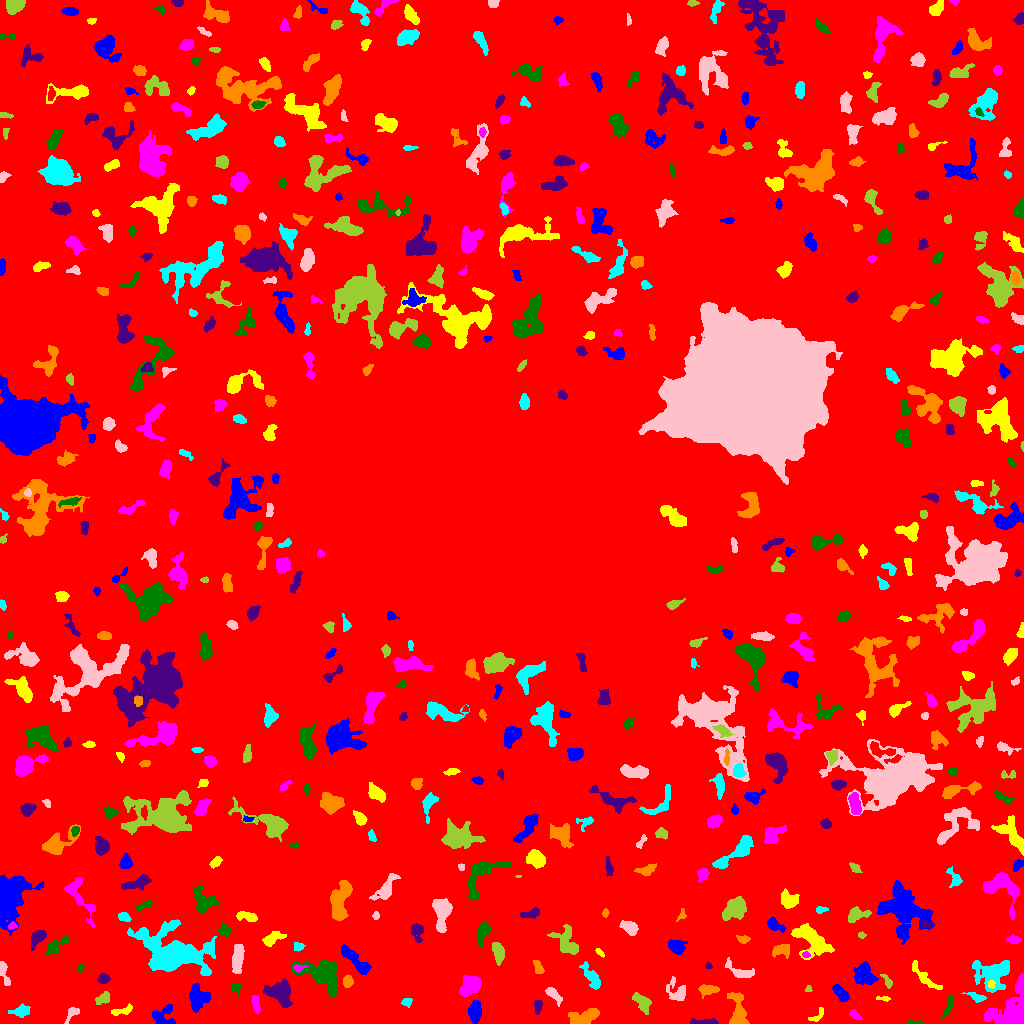

Data behind this chart, as committed beside it:
ID, X, Y, A, B, theta, total_flux, mu_max, mu_median, mu_mean, R_fwhm, R_e, R10, R90, x_start, x_end, y_start, y_end, area, greylevel
0, 511.8, 498.7, 318.7, 311.4, -0.9312, 1601318, 11.0, 2.0, 2.277, 98.37, 229.9, 88.37, 363, 0, 1023, 0, 1023, 703327, 2.277
1, 474.8, 11.99, 4.88, 2.772, 1.512, 1080, 10.0, 4.0, 4.252, 5.971, 4.652, 1.871, 7.378, 468, 481, 0, 23, 254, 9.252
2, 815.9, 7.019, 4.958, 1.975, 0.6372, 105.0, 3.0, 1.0, 1.0, 2.764, 2.764, 0.9772, 4.583, 808, 823, 2, 16, 105, 6.0
3, 1013, 10.99, 11.27, 7.84, 1.124, 5509, 24.0, 3.0, 6.054, 7.092, 7.092, 2.706, 13.8, 984, 1023, 0, 51, 910, 10.05
4, 913.9, 0.9053, 4.509, 0.8919, -0.01761, 95.0, 4.0, 2.0, 1.638, 3.192, 2.394, 0.7979, 3.7, 907, 923, 0, 3, 58, 7.638
5, 703.1, 1.214, 7.379, 1.117, -0.002481, 224.0, 4.0, 2.0, 1.672, 4.754, 3.09, 1.262, 4.983, 690, 718, 0, 5, 134, 7.672
6, 585.7, 6.459, 7.273, 3.102, 0.3528, 940.0, 6.0, 2.0, 2.648, 7.334, 5.499, 2.185, 8.667, 568, 599, 0, 15, 355, 7.648
7, 22.03, 12.22, 3.935, 2.51, 0.2252, 432.0, 6.0, 2.0, 2.361, 5.015, 3.827, 1.596, 5.971, 8, 30, 6, 20, 183, 7.361
8, 72.71, 10.74, 4.481, 2.126, 0.8487, 200.0, 4.0, 1.0, 1.613, 4.334, 3.192, 1.128, 5.232, 64, 79, 0, 16, 124, 6.613
9, 641.1, 21.81, 5.259, 2.796, -0.8146, 466.0, 5.0, 2.0, 1.966, 5.202, 4.406, 1.693, 7.047, 632, 651, 9, 31, 237, 6.966
10, 362.1, 9.871, 5.706, 3.022, 0.675, 821.0, 6.0, 3.0, 2.783, 7.181, 5.078, 2.034, 7.858, 352, 378, 0, 19, 295, 7.783
11, 163.3, 7.816, 6.255, 5.308, 0.4793, 603.0, 7.0, 2.0, 2.209, 3.742, 5.015, 1.871, 7.838, 152, 175, 0, 19, 273, 7.209
12, 122.9, 12.9, 5.959, 1.823, 0.2556, 200.0, 3.0, 1.0, 1.429, 4.478, 3.523, 1.382, 5.499, 111, 132, 8, 20, 140, 6.429
13, 854.9, 7.963, 2.86, 1.659, -0.6541, 135.0, 5.0, 1.0, 1.517, 2.257, 2.646, 0.9772, 4.406, 849, 862, 4, 14, 89, 6.517
14, 948.6, 16.74, 6.076, 1.575, 1.218, 194.0, 3.0, 2.0, 1.448, 4.72, 3.613, 1.382, 5.382, 942, 953, 5, 28, 134, 6.448
15, 537.8, 17.84, 3.397, 1.566, 1.515, 285.0, 6.0, 3.0, 2.767, 4.184, 2.877, 1.128, 4.442, 534, 542, 9, 23, 103, 7.767
16, 738.1, 13.68, 9.624, 3.828, -1.464, 720.0, 4.0, 2.0, 1.818, 8.813, 6.232, 2.326, 9.575, 727, 749, 0, 31, 396, 6.818
17, 406.3, 21.28, 2.5, 1.836, 0.3043, 144.0, 5.0, 1.5, 1.756, 2.523, 2.459, 0.7979, 4.146, 401, 412, 16, 25, 82, 6.756
18, 553.4, 29.09, 5.056, 1.996, -0.792, 498.0, 8.0, 3.0, 3.074, 4.37, 3.785, 1.493, 6.05, 545, 562, 17, 36, 162, 8.074
19, 102.8, 24.99, 4.272, 2.51, 0.583, 476.0, 5.0, 3.0, 3.306, 5.836, 4.146, 1.693, 6.129, 95, 109, 19, 32, 144, 7.306
20, 310.8, 19.23, 4.607, 1.775, 0.7449, 279.0, 6.0, 2.0, 2.114, 3.827, 3.29, 1.128, 5.323, 302, 318, 12, 26, 132, 7.114
21, 197.8, 25.46, 5.702, 4.678, 1.409, 1947, 11.0, 4.0, 4.954, 7.159, 5.997, 2.394, 9.575, 189, 210, 11, 40, 393, 8.954
22, 883.1, 24.85, 3.92, 1.153, -0.06438, 154.0, 5.0, 3.0, 2.567, 3.192, 2.585, 0.9772, 3.868, 876, 890, 22, 27, 60, 6.567
23, 255.7, 19.71, 4.791, 1.605, -1.368, 261.0, 4.0, 2.0, 2.023, 5.202, 3.478, 1.382, 5.352, 251, 260, 10, 28, 129, 9.023
24, 236.1, 35.28, 2.59, 2.469, -0.2008, 148.0, 3.0, 2.0, 1.609, 4.068, 2.985, 1.128, 4.549, 231, 242, 25, 39, 92, 7.609
25, 280.5, 31.09, 6.413, 5.226, -0.5704, 2312, 12.0, 4.0, 4.747, 7.291, 6.58, 2.523, 10.66, 263, 292, 16, 45, 487, 8.747
26, 707.6, 33.9, 5.072, 2.408, 0.03697, 601.0, 6.0, 3.0, 3.339, 5.781, 4.184, 1.784, 6.628, 698, 719, 25, 39, 180, 7.339
27, 977.1, 25.89, 4.639, 1.949, -0.3575, 357.0, 7.0, 2.0, 2.789, 3.338, 3.192, 1.262, 5.441, 961, 986, 21, 31, 128, 7.789
28, 676.9, 31.66, 6.248, 4.607, -1.061, 661.0, 5.0, 2.0, 2.476, 6.283, 5.382, 2.111, 8.117, 666, 685, 23, 47, 267, 6.476
29, 808.3, 33.97, 1.731, 1.457, 1.196, 59.0, 3.0, 1.0, 1.405, 2.394, 1.954, 0.5642, 3.09, 805, 812, 32, 38, 42, 6.405
30, 173.2, 35.59, 3.477, 2.406, 0.231, 415.0, 6.0, 2.0, 2.748, 4.853, 3.656, 1.382, 5.809, 164, 181, 30, 41, 151, 7.748
31, 841.1, 30.34, 5.372, 2.164, -0.8064, 447.0, 5.0, 2.0, 2.353, 5.352, 4.107, 1.596, 6.358, 832, 849, 22, 39, 190, 7.353
32, 990.9, 39.57, 1.872, 1.717, -1.422, 101.0, 4.0, 2.0, 1.741, 3.09, 2.185, 0.7979, 3.523, 988, 995, 35, 43, 58, 11.74
33, 470, 37.89, 6.107, 3.724, 0.839, 1101, 9.0, 3.0, 3.101, 5.14, 5.614, 2.111, 8.704, 459, 480, 27, 48, 355, 8.101
34, 323.1, 48.07, 11.46, 6.816, -0.6045, 2145, 6.0, 3.0, 2.566, 11.75, 8.956, 3.613, 13.7, 291, 337, 26, 64, 836, 7.566
35, 103.5, 45.03, 2.501, 2.152, 0.1581, 341.0, 8.0, 3.0, 3.1, 3.7, 2.932, 1.128, 4.754, 97, 110, 40, 50, 110, 8.1
36, 347.8, 42.07, 2.677, 2.188, 1.448, 312.0, 6.0, 3.0, 2.737, 4.514, 3.09, 1.262, 4.787, 343, 353, 36, 48, 114, 7.737
37, 592, 46.32, 7.688, 2.551, -1.002, 436.0, 4.0, 1.0, 1.621, 6.408, 4.853, 1.871, 7.878, 579, 600, 34, 62, 269, 6.621
38, 3.281, 52.39, 6.498, 1.862, -1.279, 256.0, 5.0, 1.0, 1.641, 3.385, 3.385, 1.262, 5.809, 0, 10, 38, 62, 156, 6.641
39, 887.1, 42.35, 4.499, 1.75, -0.9971, 172.0, 4.0, 2.0, 1.83, 4.334, 3.141, 1.128, 4.82, 880, 892, 35, 49, 94, 7.83
40, 419.6, 36.72, 3.991, 2.429, 0.6961, 598.0, 8.0, 3.0, 3.785, 4.853, 3.7, 1.493, 6.103, 411, 426, 31, 47, 158, 7.785
41, 863.8, 48.97, 5.495, 4.745, -1.219, 1468, 9.0, 4.0, 3.904, 6.91, 6.283, 2.459, 9.508, 853, 878, 39, 62, 376, 7.904
42, 923.5, 47.04, 11.4, 2.503, -0.7821, 546.0, 6.0, 2.0, 2.092, 4.754, 5.171, 1.784, 8.058, 912, 942, 34, 63, 261, 7.092
43, 298.6, 55.72, 3.352, 1.695, 0.05081, 150.0, 4.0, 2.0, 1.899, 3.949, 2.821, 0.9772, 4.406, 293, 308, 51, 59, 79, 9.899
44, 80.48, 55.86, 1.923, 1.281, 1.34, 64.0, 5.0, 1.0, 1.391, 1.382, 1.784, 0.5642, 3.038, 77, 84, 51, 59, 46, 6.391
45, 708.2, 57.44, 1.746, 1.493, -0.6739, 86.0, 5.0, 2.0, 1.911, 1.954, 1.871, 0.5642, 3.192, 705, 712, 55, 62, 45, 7.911
46, 538.2, 56.1, 3.972, 1.818, -1.105, 196.0, 4.0, 2.0, 1.719, 4.787, 3.141, 1.128, 4.754, 533, 544, 50, 63, 114, 6.719
47, 993.5, 49.53, 9.856, 7.504, 0.2171, 2504, 12.0, 3.0, 3.507, 5.863, 8.038, 2.821, 13.12, 972, 1009, 31, 63, 714, 7.507
48, 740, 51.48, 7.991, 2.857, -0.3969, 378.0, 5.0, 1.0, 1.562, 4.37, 4.184, 1.596, 7.59, 725, 754, 46, 66, 242, 6.562
49, 498.4, 71.22, 5.172, 2.553, -1.351, 940.0, 9.0, 4.0, 4.312, 5.557, 4.583, 1.871, 7.114, 492, 504, 58, 81, 218, 8.312
50, 919.9, 71.8, 1.749, 1.138, 0.9089, 51.0, 4.0, 1.0, 1.02, 2.111, 1.693, 0.5642, 2.821, 917, 923, 67, 75, 50, 8.02
51, 356.1, 62.5, 10.7, 2.603, -0.7424, 1005, 7.0, 2.0, 2.724, 6.408, 5.557, 2.111, 8.813, 341, 371, 49, 79, 369, 7.724
52, 599.3, 71.35, 2.488, 1.204, -0.7597, 83.0, 5.0, 1.0, 1.509, 1.596, 2.111, 0.5642, 3.523, 595, 604, 66, 75, 55, 6.509
53, 805.4, 68.73, 1.755, 1.373, -0.2407, 73.0, 3.0, 1.0, 1.521, 2.706, 1.954, 0.7979, 3.09, 802, 810, 66, 72, 48, 9.521
54, 56.72, 78.23, 7.297, 2.575, 0.5807, 684.0, 7.0, 3.0, 3.152, 5.232, 4.687, 1.871, 7.356, 46, 69, 69, 88, 217, 7.152
55, 37.79, 86.38, 4.862, 2.718, 0.8495, 650.0, 8.0, 3.0, 3.186, 4.886, 4.222, 1.596, 6.794, 31, 46, 73, 93, 204, 8.186
56, 782.6, 73.93, 4.898, 3.067, 0.3375, 240.0, 3.0, 1.0, 1.244, 4.687, 4.068, 1.493, 6.482, 772, 789, 65, 79, 193, 6.244
57, 298.4, 76.66, 2.378, 2.066, -0.139, 167.0, 4.0, 2.0, 1.988, 3.742, 2.706, 1.128, 4.583, 294, 305, 72, 81, 84, 6.988
58, 237.8, 64.4, 7.616, 2.431, 1.441, 756.0, 5.0, 3.0, 2.479, 7.334, 5.614, 2.326, 8.292, 232, 244, 50, 79, 305, 8.479
59, 565.4, 83.03, 8.6, 5.302, -0.8531, 1179, 7.0, 2.0, 2.807, 6.129, 6.604, 2.523, 10.37, 547, 578, 69, 99, 420, 6.807
... 524 more rows
